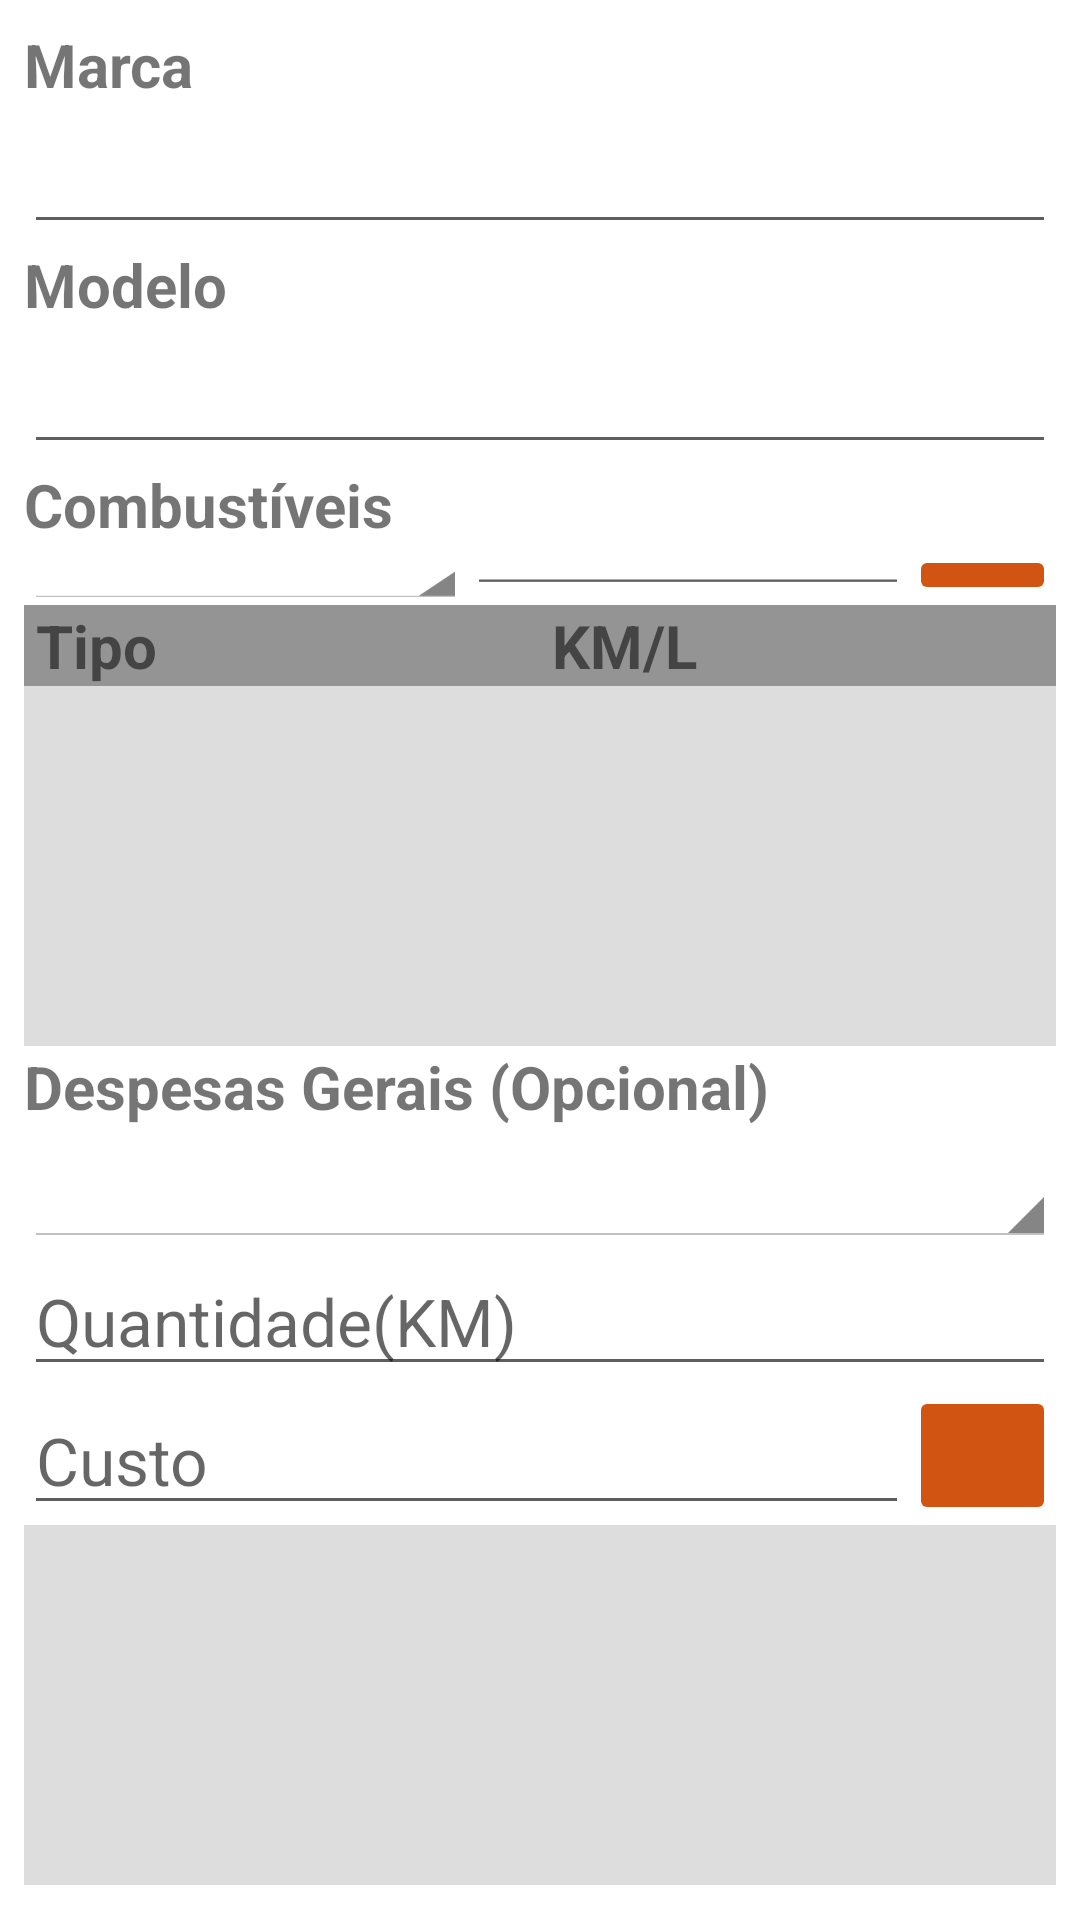

This screen was rendered from an Android layout file. Write that file and the resources it references.
<!-- AndroidManifest.xml: application theme Theme.FreteFacil -->
<!-- res/layout/activity_vehicle_add.xml -->
<?xml version="1.0" encoding="utf-8"?>
<androidx.constraintlayout.widget.ConstraintLayout xmlns:android="http://schemas.android.com/apk/res/android"
    xmlns:app="http://schemas.android.com/apk/res-auto"
    xmlns:tools="http://schemas.android.com/tools"
    android:layout_width="match_parent"
    android:layout_height="match_parent"
    tools:context=".ui.vehicle.add.VehicleAddActivity">

    <LinearLayout
        android:layout_width="0dp"
        android:layout_height="wrap_content"
        android:layout_marginStart="8dp"
        android:layout_marginTop="8dp"
        android:layout_marginEnd="8dp"
        android:orientation="vertical"
        app:layout_constraintEnd_toEndOf="parent"
        app:layout_constraintStart_toStartOf="parent"
        app:layout_constraintTop_toTopOf="parent">

        <TextView
            android:id="@+id/tv_marca"
            android:layout_width="match_parent"
            android:layout_height="wrap_content"
            android:labelFor="@id/et_brand"
            android:text="@string/brand"
            android:theme="@style/TextViewThemeLabel" />

        <EditText
            android:id="@+id/et_brand"
            android:layout_width="match_parent"
            android:layout_height="wrap_content"
            android:ems="10"
            android:inputType="textPersonName"
            android:autofillHints=""
            android:theme="@style/EditTextTheme"/>

        <TextView
            android:id="@+id/tv_modelo"
            android:layout_width="match_parent"
            android:layout_height="wrap_content"
            android:text="@string/model"
            android:theme="@style/TextViewThemeLabel" />

        <EditText
            android:id="@+id/et_model"
            android:layout_width="match_parent"
            android:layout_height="wrap_content"
            android:ems="10"
            android:inputType="textPersonName"
            android:autofillHints=""
            android:theme="@style/EditTextTheme"/>

        <TextView
            android:id="@+id/tv_fuel"
            android:layout_width="match_parent"
            android:layout_height="wrap_content"
            android:text="@string/fuels"
            android:theme="@style/TextViewThemeLabel" />

        <LinearLayout
            android:layout_width="match_parent"
            android:layout_height="match_parent"
            android:orientation="horizontal">

            <Spinner
                android:id="@+id/spinner_fuel_types"
                android:layout_width="match_parent"
                android:layout_height="match_parent"
                android:layout_weight="1"
                android:theme="@android:style/Theme.Holo.Light.DarkActionBar" />

            <EditText
                android:id="@+id/et_fuel_kml"
                android:layout_width="match_parent"
                android:layout_height="match_parent"
                android:layout_weight="1"
                android:autofillHints=""
                android:ems="10"
                android:hint="@string/kml"
                android:inputType="textPersonName"
                android:theme="@style/EditTextTheme" />

            <ImageButton
                android:id="@+id/ib_fuel_add"
                android:layout_width="match_parent"
                android:layout_height="wrap_content"
                android:layout_weight="1.5"
                android:backgroundTint="@color/orange"
                app:srcCompat="@drawable/ic_baseline_add_32"
                android:contentDescription="@string/btAdd" />
        </LinearLayout>

        <TextView
            android:id="@+id/tv_required_fuel"
            android:layout_width="match_parent"
            android:layout_height="wrap_content"
            android:text="@string/required_fuel"
            android:textColor="@color/red_error"
            android:visibility="gone"
            android:theme="@style/TextViewTheme" />

        <LinearLayout
            android:layout_width="match_parent"
            android:layout_height="match_parent"
            android:orientation="horizontal">

            <TextView
                android:id="@+id/tv_rv_header_type"
                android:layout_width="match_parent"
                android:layout_height="wrap_content"
                android:layout_weight="1"
                android:background="@color/medium_gray"
                android:paddingStart="@dimen/margin_small"
                android:paddingEnd="@dimen/margin_small"
                android:text="@string/type"
                android:theme="@style/TextViewThemeLabel" />

            <TextView
                android:id="@+id/tv_rv_header_kml"
                android:layout_width="match_parent"
                android:layout_height="wrap_content"
                android:layout_weight="1"
                android:background="@color/medium_gray"
                android:paddingStart="@dimen/margin_small"
                android:paddingEnd="@dimen/margin_small"
                android:text="@string/kml"
                android:theme="@style/TextViewThemeLabel" />
        </LinearLayout>

        <androidx.recyclerview.widget.RecyclerView
            android:id="@+id/rv_fuel"
            android:layout_width="match_parent"
            android:layout_height="120dp"
            android:background="@color/light_gray"
            android:paddingStart="@dimen/margin_small"
            android:paddingEnd="@dimen/margin_small" />

        <TextView
            android:id="@+id/tv_general_expenses"
            android:layout_width="match_parent"
            android:layout_height="wrap_content"
            android:text="@string/general_expenses"
            android:textStyle="bold"
            android:theme="@style/TextViewThemeLabel" />

        <LinearLayout
            android:layout_width="match_parent"
            android:layout_height="match_parent"
            android:orientation="horizontal">

            <Spinner
                android:id="@+id/spinner_maitenance_type"
                android:layout_width="match_parent"
                android:layout_height="40dp"
                android:autofillHints=""
                android:theme="@android:style/Theme.Holo.Light.DarkActionBar" />

        </LinearLayout>

        <LinearLayout
            android:layout_width="match_parent"
            android:layout_height="match_parent"
            android:orientation="horizontal">

            <EditText
                android:id="@+id/et_maitenance_cost"
                android:layout_width="match_parent"
                android:layout_height="match_parent"
                android:autofillHints=""
                android:ems="10"
                android:hint="Quantidade(KM)"
                android:inputType="textPersonName"
                android:theme="@style/EditTextTheme" />

        </LinearLayout>

        <LinearLayout
            android:layout_width="match_parent"
            android:layout_height="match_parent"
            android:orientation="horizontal">

            <EditText
                android:id="@+id/et_maitenance_cost_months"
                android:layout_width="match_parent"
                android:layout_height="match_parent"
                android:layout_weight="1"
                android:autofillHints=""
                android:ems="10"
                android:hint="Custo"
                android:inputType="textPersonName"
                android:theme="@style/EditTextTheme" />

            <ImageButton
                android:id="@+id/ib_add_maitenance"
                android:layout_width="match_parent"
                android:layout_height="match_parent"
                android:layout_weight="6"
                android:backgroundTint="@color/orange"
                android:contentDescription="@string/btAdd"
                app:srcCompat="@drawable/ic_baseline_add_32" />
        </LinearLayout>

        <androidx.recyclerview.widget.RecyclerView
            android:id="@+id/rv_maitenance"
            android:layout_width="match_parent"
            android:layout_height="120dp"
            android:background="@color/light_gray" />

    </LinearLayout>

</androidx.constraintlayout.widget.ConstraintLayout>
<!-- resources referenced by this layout -->
<resources>
  <color name="light_gray">#DDDDDD</color>
  <color name="medium_gray">#959494</color>
  <color name="orange">#D25412</color>
  <color name="red_error">#FF0000</color>
  <dimen name="margin_small">4dp</dimen>
  <string name="brand">Marca</string>
  <string name="btAdd">Botão Adicionar</string>
  <string name="fuels">Combustíveis</string>
  <string name="general_expenses">Despesas Gerais (Opcional)</string>
  <string name="kml">KM/L</string>
  <string name="model">Modelo</string>
  <string name="required_fuel">Necessário adicionar pelomenos um tipo de combustível</string>
  <string name="type">Tipo</string>
  <style name="EditTextTheme" parent="Theme.MaterialComponents.DayNight.DarkActionBar">
          <item name="colorControlNormal">@color/gray</item>
          <item name="colorControlActivated">@color/orange</item>
          <item name="android:textColorHighlight">@color/orange</item>
          <item name="android:textSize">22sp</item>
      </style>
  <style name="TextViewTheme" parent="Theme.MaterialComponents.DayNight.DarkActionBar">
          <item name="android:textSize">22sp</item>
          <item name="android:textColor">@android:color/tab_indicator_text</item>
      </style>
  <style name="TextViewThemeLabel" parent="Theme.MaterialComponents.DayNight.DarkActionBar">
          <item name="android:textSize">20sp</item>
          <item name="android:textStyle">bold</item>
      </style>
  <style name="Theme.FreteFacil" parent="Theme.MaterialComponents.DayNight.DarkActionBar">
          
          <item name="colorPrimary">@color/orange</item>
          <item name="colorPrimaryVariant">@color/purple_700</item>
          <item name="colorOnPrimary">@color/white</item>
          
          <item name="colorSecondary">@color/teal_200</item>
          <item name="colorSecondaryVariant">@color/teal_700</item>
          <item name="colorOnSecondary">@color/black</item>
          
          <item name="android:statusBarColor" tools:targetApi="l">?attr/colorPrimaryVariant</item>
          
      </style>
  <color name="gray">#5E5E5E</color>
  <color name="purple_700">#FF3700B3</color>
  <color name="white">#FFFFFFFF</color>
  <color name="teal_200">#FF03DAC5</color>
  <color name="teal_700">#FF018786</color>
  <color name="black">#FF000000</color>
</resources>
